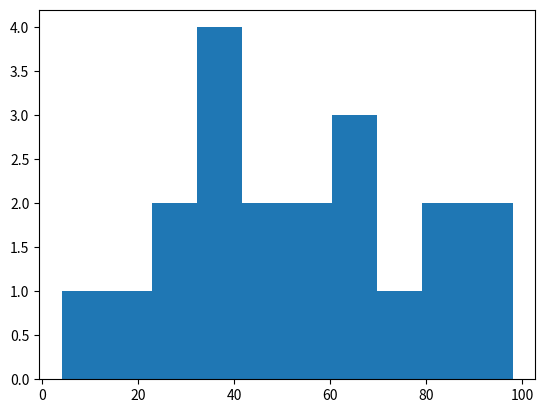

This figure's Python source:
import numpy as np

opuesto = np.ones((4,4))

opuesto

adyacente = np.ones((4,4))

adyacente

angulo = np.arctan2(opuesto, adyacente)

angulo

0.78539816 * 4

np.degrees([0.78539816])

np.degrees(angulo)

numeros = np.array([[1.43, -1, 45.9999, -3.41],
                   [np.inf, -np.inf, np.inf, np.inf],
                   [np.nan, 13.45, 11, 21]])

numeros

np.abs(numeros)

np.floor(numeros)

np.ceil(numeros)

np.round(numeros)

np.absolute(numeros)

np.fix(numeros)

numeros = np.array([[1.43, -1, 45.9999, -3.41],
                   [np.inf, -np.inf, np.inf, np.inf],
                   [np.nan, 13.45, 11, 21]])

np.exp(numeros)

np.log(numeros)

numeros = np.array([[1.43, -1, 45.9999, -3.41],
                   [np.inf, -np.inf, np.inf, np.inf],
                   [np.nan, 13.45, 11, 21]])

numeros

np.max(numeros)

np.nanmax(numeros)

np.nanmin(numeros)

np.nanmean(numeros)

np.nanmean(numeros[0])

np.nanmean(numeros[2])

np.nanmean(numeros[1])

aleatorios = np.random.randint(100,size=(20))

aleatorios

np.histogram(aleatorios)

!pip install matplotlib

from matplotlib import pyplot as plt

plt.hist(aleatorios)

numeros = np.array([[1.43, -1, 45.9999, -3.41],
                   [np.inf, -np.inf, np.inf, np.inf],
                   [np.nan, 13.45, 11, 21]])

numeros

np.isfinite(numeros)

np.isnan(numeros)

np.isreal(numeros)

np.isin(numeros, [np.inf, -np.inf, 45.9999])

np.isscalar(numeros)

np.isscalar(12)

booleano_1 = np.array([[0, 1, 1],
                   [1, 0, 1],
                   [1, 1, 1,]], dtype=np.bool_)

booleano_1

booleano_2 = np.ones((3,3), dtype=np.bool_)

booleano_2

np.logical_and(booleano_1, booleano_2)

np.logical_or(booleano_1, booleano_2)

np.logical_xor(booleano_1, booleano_2)

np.logical_not(booleano_2)

booleano = np.array([[0, 1, 1],
                   [1, 0, 1],
                   [1, 1, 1,]], dtype=np.bool_)

booleano

np.any(booleano)

np.all(booleano)

np.all(booleano[2])

ecuacion = np.poly1d([2, 4, -3, 0, 0.5])

ecuacion

np.polyder(ecuacion)

np.polyint(ecuacion)